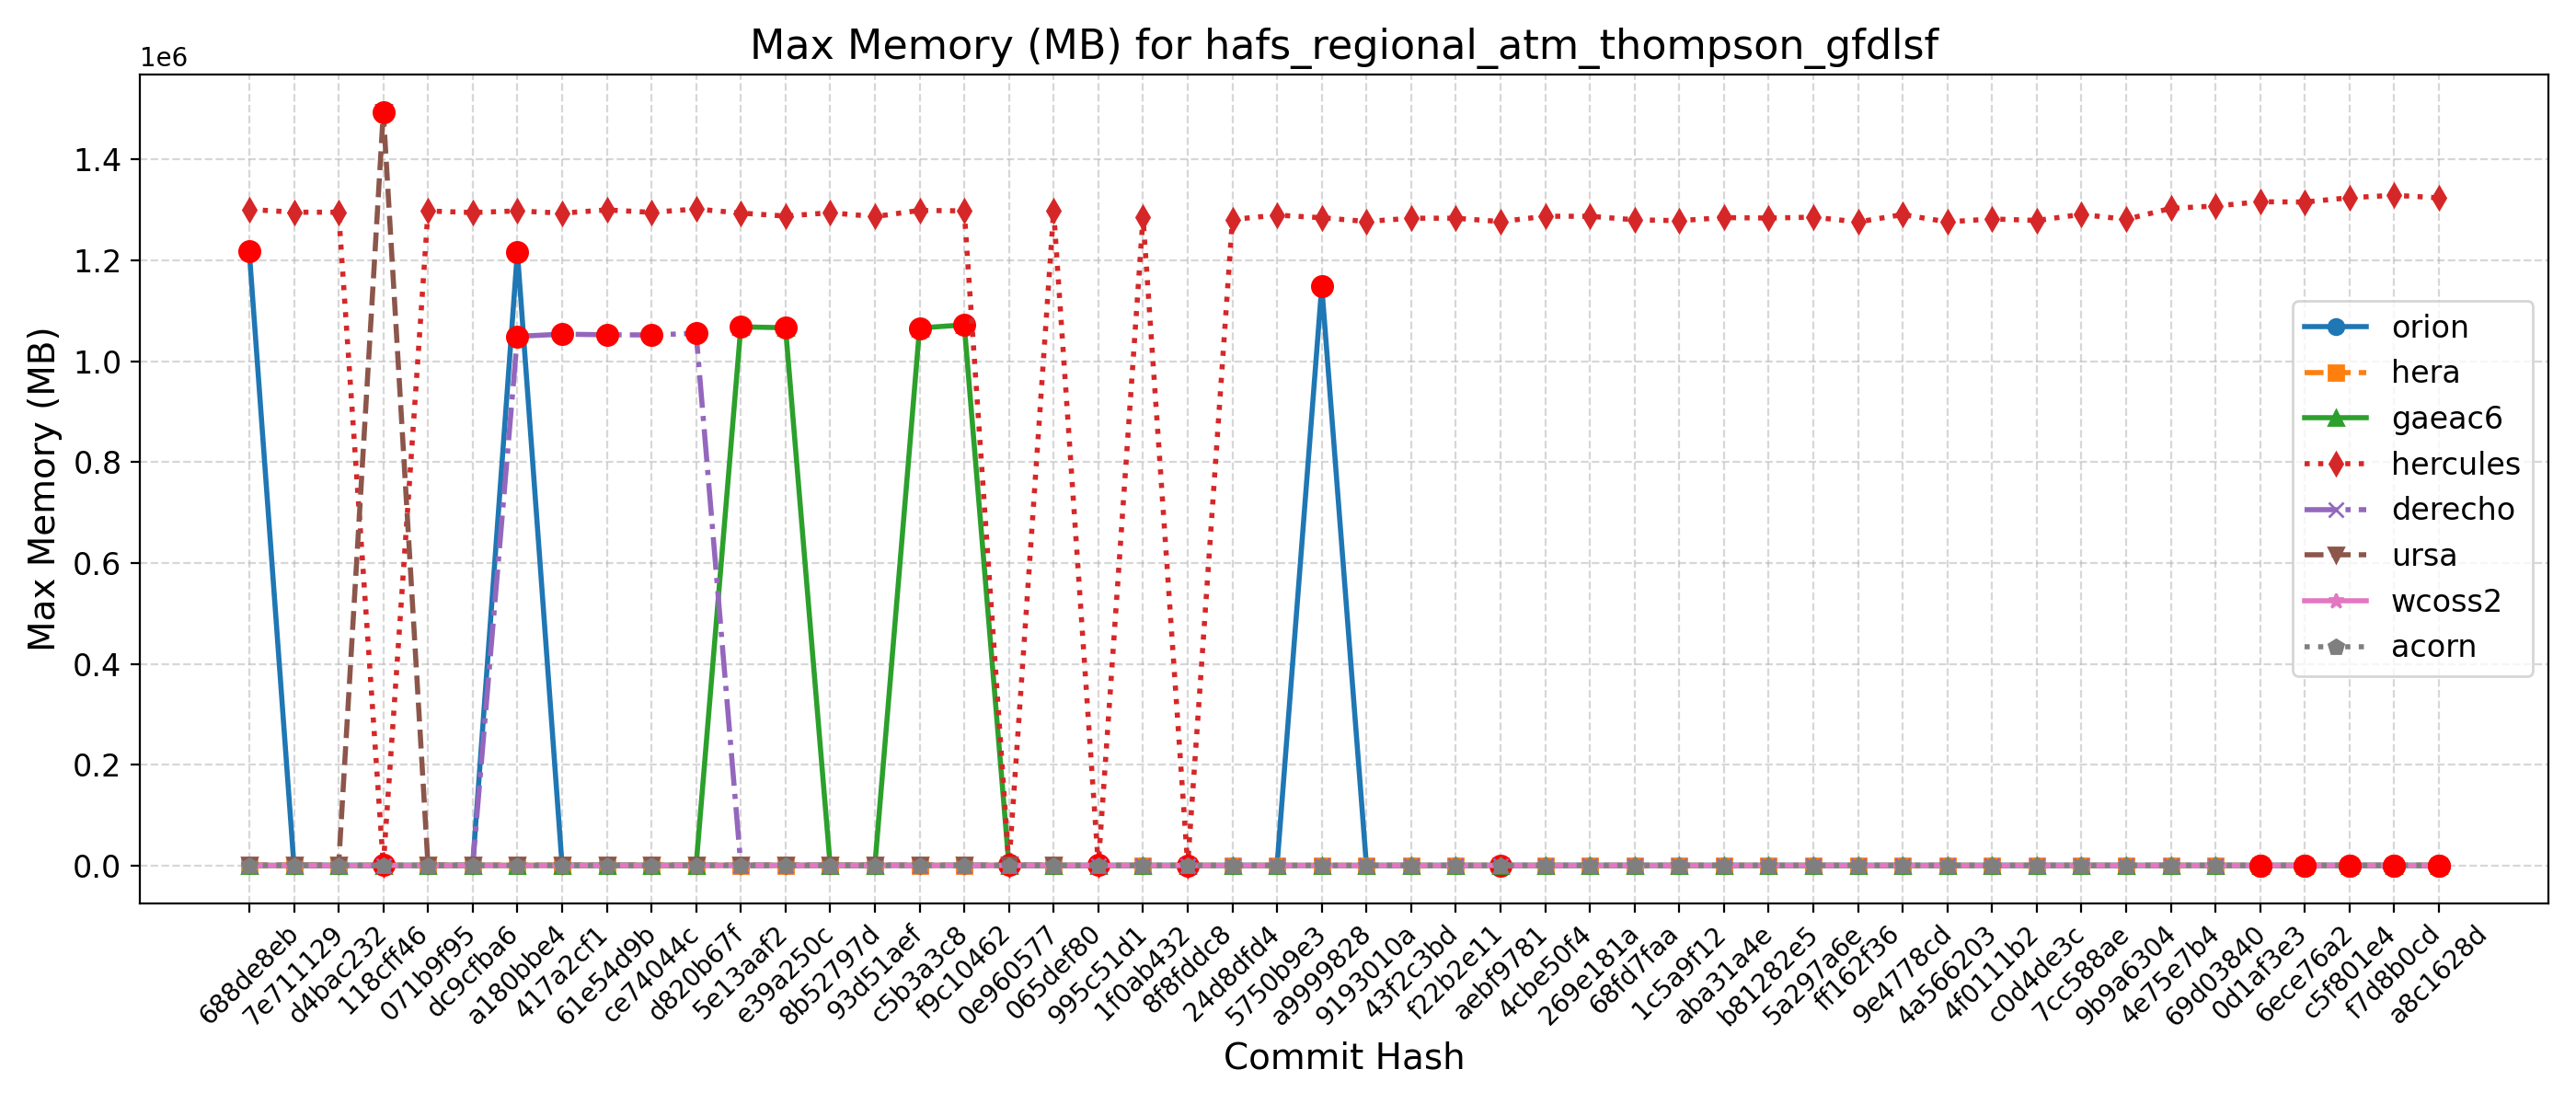

Data behind this chart, as committed beside it:
Hash, Date, Message, orion, hera, gaeac6, hercules, derecho, ursa, wcoss2, acorn
688de8eb, 2025-09-04, Fix default cdmbgwd settings (#2788), 1217828, 1167, 1069, 1300792, 1054, 1479, 1053, 1048
7e711129, 2025-09-02, Use container with spack stack 1.9.2 (#2…, 1226, 1164, 1070, 1295252, 1054, 1474, 1047, 1048
d4bac232, 2025-08-29, MPAS dycore + Atmosphere Generalization …, 1226, 1164, 1070, 1295252, 1054, 1474, 1047, 1048
118cff46, 2025-08-25, Add FV3 grid mask for regional domains t…, 1217, 1159, 1071, 1288, 1047, 1494004, 1043, 1049
071b9f95, 2025-08-22, Fix Restart IAU and Ultra-Low Reproducib…, 1220, 1166, 1069, 1297652, 1050, 1486, 1050, 1051
dc9cfba6, 2025-08-19, Update CICE through 2025-07 and switch t…, 1217, 1165, 1069, 1294604, 1049, 1467, 1047, 1047
a180bbe4, 2025-08-15, FV3: Fix Prate_avg and UPP call freq + F…, 1216572, 1171, 1070, 1297780, 1049252, 1475, 1047, 1045
417a2cf1, 2025-08-13, Fix conus13km tests restart and decompos…, 1225, 1157, 1069, 1293412, 1053648, 1470, 1050, 1045
61e54d9b, 2025-08-11, Add two-way ocean-wave coupling feature …, 1216, 1172, 1066, 1299808, 1052336, 1477, 1052, 1043
ce74044c, 2025-08-06, Create a user-friendly "process model" t…, 1218, 1169, 1069, 1294972, 1052064, 1452, 1050, 1053
d820b67f, 2025-08-01, Update GOCART to v2.4.3 (#2819), 1215, 1161, 1064, 1301552, 1055228, 1465, 1053, 1051
5e13aaf2, 2025-07-29, Update DATM meshes and switch to bilinea…, 1219, 1169, 1068096, 1293520, 1044, 1482, 1047, 1046
e39a250c, 2025-07-24, Update FV3 hash to include UPP ss192/Urs…, 1219, 1158, 1066296, 1287632, 1044, 1464, 1048, 1051
8b52797d, 2025-07-21, Combination of 2684,2707,2771 (MERRA2 3-…, 1223, 1165, 1066, 1294204, 1048, 1482, 1047, 1054
93d51aef, 2025-07-17, Exporting Canopy Variables from AQM to F…, 1217, 1166, 1065, 1286584, 1045, 1463, 1049, 1049
c5b3a3c8, 2025-07-14, GFDLMP-v3 and TEMPO MP microphysics (#25…, 1160, 1159, 1065808, 1298820, 1047, 1471, 1051, 1049
f9c10462, 2025-07-11, Combination of several CCPP-physics PRs …, 1149, 1166, 1072064, 1297852, 1044, 1463, 1049, 1055
0e960577, 2025-07-09, Combination #2777 (maintask writes CMEPS…, 1160, 1167, 1069, 1296, 1048, 1468, 1048, 1049
065def80, 2025-07-07, Port UFS-WM to Ursa (#2471), 1158, 1165, 1069, 1298312, 1047, 1471, 1040, 1056
995c51d1, 2025-07-03, Upgrade UFS-WM to spack-stack/1.9.2 (#26…, 1158, 1165, 1069, 1293, 1047, , 1040, 1056
1f0ab432, 2025-07-01, Reduce WW3 memory use (#2624), 1164, 1142, 1069, 1285632, 1043, , 1048, 1053
8f8fddc8, 2025-06-30, Bring in scale-aware 3DTKE related chang…, 1154, 1136, 1071, 1284, 1047, , 1052, 1055
24d8dfd4, 2025-06-26, Slight modification in orographic gravit…, 1149, 1136, 1065, 1280800, 1047, , 1035, 1053
5750b9e3, 2025-06-20, gcycle update (#2747), 1146, 1145, 1066, 1289468, 1048, , 1041, 1049
a9999828, 2025-06-12, Add a new parameter in dycore to control…, 1148996, 1136, 1067, 1284308, 1047, , 1048, 1046
9193010a, 2025-06-06, In Noah-MP, set zero for canopy liquid a…, 1151, 1137, 1068, 1276880, 1047, , 1042, 1045
43f2c3bd, 2025-06-04, Urgent Documentation Update for HSD Capa…, 1151, 1132, 1065, 1283336, 1047, , 1040, 1046
f22b2e11, 2025-06-02, Bug fix for surface roughness calculatio…, 1151, 1132, 1065, 1283336, 1047, , 1040, 1046
aebf9781, 2025-05-27, Fix bug to improve wave initialization b…, 1156, 1087, 1065, 1276612, 1049, , 1037, 1045
4cbe50f4, 2025-05-23, Add idealized, regional tropical cyclone…, 1150, 1117, 1069, 1287208, 1045, , 1038, 1045
269e181a, 2025-05-23, Add GFSv17 IAU restart tests without wav…, 1150, 1117, 1069, 1287208, 1045, , 1038, 1045
68fd7faa, 2025-05-15, Enable Hera, Hercules Gnu tests: cpld_de…, 1151, 1128, 1065, 1280228, 1044, , 1040, 1047
1c5a9f12, 2025-05-09, Add "ultra low" coupled configurations t…, 1151, 1134, 1065, 1278476, 1044, , 1040, 1047
aba31a4e, 2025-05-06, Resolve miscellaneous WM issues and upda…, 1150, 1116, 1065, 1284596, 1047, , 1047, 1044
b81282e5, 2025-05-05, Switch to vector remapping and bilinear …, 1150, 1116, 1065, 1283652, 1047, , 1047, 1044
5a297a6e, 2025-05-02, improve coupled model startup cost for w…, 1155, 1124, 1064, 1285432, 1047, , 1042, 1050
ff162f36, 2025-05-01, NSSL MP scheme updates + Stochastic Phys…, 1146, 1120, 1063, 1275920, 1047, , 1045, 1051
9e4778cd, 2025-04-25, Loosen restriction on optional arguments…, 1145, 1125, 1057, 1290540, 1046, , 1042, 1050
4a566203, 2025-04-23, CMake Atmosphere Dycore Generalization +…, 1153, 1126, 1060, 1276024, 1044, , 1040, 1048
4f0111b2, 2025-04-21, Add CMEPS log file at restart write; IAU…, 1161, 1127, 1066, 1281876, 1044, , 1045, 1047
c0d4de3c, 2025-04-18, Update mom6 to its main repository 20250…, 1160, 1121, 1065, 1278888, 1043, , 1043, 1050
7cc588ae, 2025-04-16, Add PIO configuration variables for CMEP…, 1156, 1133, 1060, 1290900, 1046, , 1044, 1049
9b9a6304, 2025-04-11, Memcheck fixes (#2655), 1141, 1132, 1064, 1281036, 1045, , 1042, 1048
4e75e7b4, 2025-04-10, Update upp submodule to the latest UPP (…, 1161, 1156, 1083, 1302832, 1061, , 1059, 1060
69d03840, 2025-04-07, Use ESMF Redist instead of Remap for FV3…, 1161, 1137, 1094, 1307552, 1060, , 1056, 1069
0d1af3e3, 2025-04-02, Convert GFS DDTs from blocked data struc…, 1181, 1171, 1094, 1315932, 1068, , 1069, 1073
6ece76a2, 2025-03-28, Update WW3  by merging develop  as of 20…, 1181, 1167, 1095, 1315428, 1080, , 1083, 1085
c5f801e4, 2025-03-27, Sync CDEPS and CMEPS to ESCOMP (#2664), 1186, 1170, 1099, 1323944, 1075, , 1072, 1077
f7d8b0cd, 2025-03-26, Add support for FV3 native grid (cubed s…, 1191, 1163, 1088, 1328756, 1075, , 1076, 1082
a8c1628d, 2025-03-24, Introduce prognostic updraft velocity to…, 1181, 1172, 1098, 1323768, 1077, , 1075, 1076
